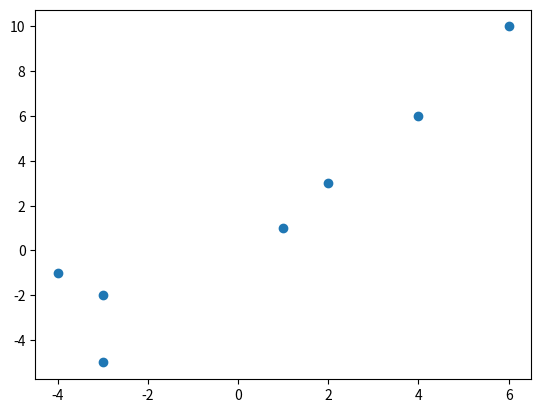

The matplotlib source for this figure: (Note: this script raises an exception after producing the figure.)
import numpy as np
from numpy.linalg import eig
from matplotlib import pyplot as plt

X = np.array([6, 1, 2, 4, -3,-4,-3])
Y = np.array([10, 1, 3, 6, -2,-1,-5])
Z =np.array([3, 1, 5, 2, 0,2,2])


# Question 3 a)
combined_array = np.vstack((X, Y, Z)).transpose()
print(combined_array)
combined_mean = combined_array.mean(axis=1)
print("2-D Mean", combined_mean)
cov_mat = np.cov(combined_array)
print("Covariance combined", cov_mat)


# Question 3 b)

eig_values, eig_vectors = eig(cov_mat)

idx = eig_values.argsort()[::-1]
eig_values = eig_values[idx]
eig_vectors = eig_vectors[:,idx]
# eig_values, eig_vectors = eig(cov_mat)
print("Eigen Values are: ", eig_values)
# Question 3 d)
print("First Principal Component: ", eig_vectors[0])

# Question 3 e)

# original point is xi, new vector is u
# x1 and u1 are column vectors
# calculate (uTx1)u
plt.scatter(X, Y)
plt.quiver(*[0,0], *2*eig_vectors[0], color=['r'], scale=21)


print(combined_array)
scalar_offset = np.dot(eig_vectors[0], combined_array)
print(scalar_offset)
i = 0
points_for_line = []
for projected_val in scalar_offset:
    vector_val = projected_val*eig_vectors[0]
    print(vector_val)
    points_for_line.append(vector_val)
    plt.plot((X[i], vector_val[0]), (Y[i], vector_val[1]), 'r--')
    plt.plot(X[i], Y[i])
    i = i+1

new_line_x = [x[0] for x in points_for_line]
new_line_x.append(eig_vectors[0][0])
new_line_y = [x[1] for x in points_for_line]
new_line_y.append(eig_vectors[0][1])
plt.plot(new_line_x,new_line_y,'g')
plt.grid()
plt.show()


# verify eigen vector
# np.dot(eig_vectors[0].transpose(),eig_vectors[1]) # should be 0
# np.dot(eig_vectors[1].transpose(),eig_vectors[1]) # should be 1
# np.dot(cov_mat,eig_vectors[0])/eig_vectors[0] # should be matrix of eig_value[0]

